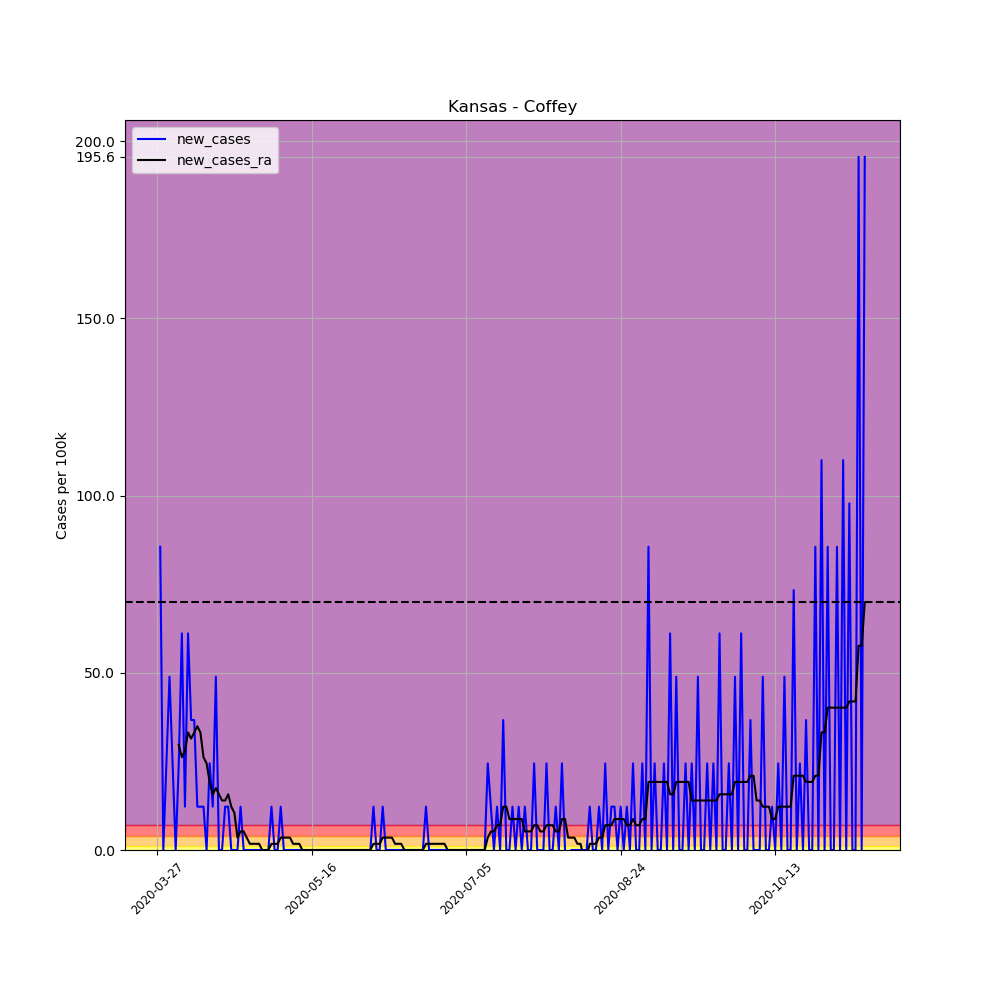

Data behind this chart, as committed beside it:
, date, county, state, fips, cases, deaths, COUNTY, STNAME, CTYNAME, POPESTIMATE2019, per_100k, per_100k_ra, new_cases, new_cases_ra
398340, 2020-03-27, Coffey, Kansas, 20031, 1, 0, 31, Kansas, Coffey, 8179, 12.23, , , 
398341, 2020-03-28, Coffey, Kansas, 20031, 8, 0, 31, Kansas, Coffey, 8179, 97.81, , 85.59, 
398342, 2020-03-29, Coffey, Kansas, 20031, 8, 0, 31, Kansas, Coffey, 8179, 97.81, , 0.0, 
398343, 2020-03-30, Coffey, Kansas, 20031, 10, 0, 31, Kansas, Coffey, 8179, 122.3, , 24.45, 
398344, 2020-03-31, Coffey, Kansas, 20031, 14, 0, 31, Kansas, Coffey, 8179, 171.2, , 48.91, 
398345, 2020-04-01, Coffey, Kansas, 20031, 16, 0, 31, Kansas, Coffey, 8179, 195.6, , 24.45, 
398346, 2020-04-02, Coffey, Kansas, 20031, 16, 1, 31, Kansas, Coffey, 8179, 195.6, 127.5, 0.0, 
398347, 2020-04-03, Coffey, Kansas, 20031, 18, 1, 31, Kansas, Coffey, 8179, 220.1, 157.2, 24.45, 29.69
398348, 2020-04-04, Coffey, Kansas, 20031, 23, 1, 31, Kansas, Coffey, 8179, 281.2, 183.4, 61.13, 26.2
398349, 2020-04-05, Coffey, Kansas, 20031, 24, 0, 31, Kansas, Coffey, 8179, 293.4, 211.3, 12.23, 27.95
398350, 2020-04-06, Coffey, Kansas, 20031, 29, 0, 31, Kansas, Coffey, 8179, 354.6, 244.5, 61.13, 33.19
398351, 2020-04-07, Coffey, Kansas, 20031, 32, 0, 31, Kansas, Coffey, 8179, 391.2, 276, 36.68, 31.44
398352, 2020-04-08, Coffey, Kansas, 20031, 35, 1, 31, Kansas, Coffey, 8179, 427.9, 309.2, 36.68, 33.19
398353, 2020-04-09, Coffey, Kansas, 20031, 36, 1, 31, Kansas, Coffey, 8179, 440.2, 344.1, 12.23, 34.93
398354, 2020-04-10, Coffey, Kansas, 20031, 37, 1, 31, Kansas, Coffey, 8179, 452.4, 377.3, 12.23, 33.19
398355, 2020-04-11, Coffey, Kansas, 20031, 38, 1, 31, Kansas, Coffey, 8179, 464.6, 403.5, 12.23, 26.2
398356, 2020-04-12, Coffey, Kansas, 20031, 38, 1, 31, Kansas, Coffey, 8179, 464.6, 427.9, 0.0, 24.45
398357, 2020-04-13, Coffey, Kansas, 20031, 40, 3, 31, Kansas, Coffey, 8179, 489.1, 447.1, 24.45, 19.21
398358, 2020-04-14, Coffey, Kansas, 20031, 41, 3, 31, Kansas, Coffey, 8179, 501.3, 462.9, 12.23, 15.72
398359, 2020-04-15, Coffey, Kansas, 20031, 45, 6, 31, Kansas, Coffey, 8179, 550.2, 480.3, 48.91, 17.47
398360, 2020-04-16, Coffey, Kansas, 20031, 45, 6, 31, Kansas, Coffey, 8179, 550.2, 496, 0.0, 15.72
398361, 2020-04-17, Coffey, Kansas, 20031, 45, 6, 31, Kansas, Coffey, 8179, 550.2, 510, 0.0, 13.97
398362, 2020-04-18, Coffey, Kansas, 20031, 46, 6, 31, Kansas, Coffey, 8179, 562.4, 524, 12.23, 13.97
398363, 2020-04-19, Coffey, Kansas, 20031, 47, 6, 31, Kansas, Coffey, 8179, 574.6, 539.7, 12.23, 15.72
398364, 2020-04-20, Coffey, Kansas, 20031, 47, 6, 31, Kansas, Coffey, 8179, 574.6, 551.9, 0.0, 12.23
398365, 2020-04-21, Coffey, Kansas, 20031, 47, 6, 31, Kansas, Coffey, 8179, 574.6, 562.4, 0.0, 10.48
398366, 2020-04-22, Coffey, Kansas, 20031, 47, 6, 31, Kansas, Coffey, 8179, 574.6, 565.9, 0.0, 3.493
398367, 2020-04-23, Coffey, Kansas, 20031, 48, 6, 31, Kansas, Coffey, 8179, 586.9, 571.1, 12.23, 5.24
398368, 2020-04-24, Coffey, Kansas, 20031, 48, 7, 31, Kansas, Coffey, 8179, 586.9, 576.4, 0.0, 5.24
398369, 2020-04-25, Coffey, Kansas, 20031, 48, 7, 31, Kansas, Coffey, 8179, 586.9, 579.9, 0.0, 3.493
398370, 2020-04-26, Coffey, Kansas, 20031, 48, 7, 31, Kansas, Coffey, 8179, 586.9, 581.6, 0.0, 1.747
398371, 2020-04-27, Coffey, Kansas, 20031, 48, 7, 31, Kansas, Coffey, 8179, 586.9, 583.4, 0.0, 1.747
398372, 2020-04-28, Coffey, Kansas, 20031, 48, 7, 31, Kansas, Coffey, 8179, 586.9, 585.1, 0.0, 1.747
398373, 2020-04-29, Coffey, Kansas, 20031, 48, 7, 31, Kansas, Coffey, 8179, 586.9, 586.9, 0.0, 1.747
398374, 2020-04-30, Coffey, Kansas, 20031, 48, 8, 31, Kansas, Coffey, 8179, 586.9, 586.9, 0.0, 4.0602442043434294e-15
398375, 2020-05-01, Coffey, Kansas, 20031, 48, 8, 31, Kansas, Coffey, 8179, 586.9, 586.9, 0.0, 4.0602442043434294e-15
398376, 2020-05-02, Coffey, Kansas, 20031, 48, 8, 31, Kansas, Coffey, 8179, 586.9, 586.9, 0.0, 4.0602442043434294e-15
398377, 2020-05-03, Coffey, Kansas, 20031, 49, 8, 31, Kansas, Coffey, 8179, 599.1, 588.6, 12.23, 1.747
398378, 2020-05-04, Coffey, Kansas, 20031, 49, 8, 31, Kansas, Coffey, 8179, 599.1, 590.4, 0.0, 1.747
398379, 2020-05-05, Coffey, Kansas, 20031, 49, 8, 31, Kansas, Coffey, 8179, 599.1, 592.1, 0.0, 1.747
398380, 2020-05-06, Coffey, Kansas, 20031, 50, 8, 31, Kansas, Coffey, 8179, 611.3, 595.6, 12.23, 3.493
398381, 2020-05-07, Coffey, Kansas, 20031, 50, 8, 31, Kansas, Coffey, 8179, 611.3, 599.1, 0.0, 3.493
398382, 2020-05-08, Coffey, Kansas, 20031, 50, 8, 31, Kansas, Coffey, 8179, 611.3, 602.6, 0.0, 3.493
398383, 2020-05-09, Coffey, Kansas, 20031, 50, 8, 31, Kansas, Coffey, 8179, 611.3, 606.1, 0.0, 3.493
398384, 2020-05-10, Coffey, Kansas, 20031, 50, 8, 31, Kansas, Coffey, 8179, 611.3, 607.8, 0.0, 1.747
398385, 2020-05-11, Coffey, Kansas, 20031, 50, 8, 31, Kansas, Coffey, 8179, 611.3, 609.6, 0.0, 1.747
398386, 2020-05-12, Coffey, Kansas, 20031, 50, 8, 31, Kansas, Coffey, 8179, 611.3, 611.3, 0.0, 1.747
398387, 2020-05-13, Coffey, Kansas, 20031, 50, 8, 31, Kansas, Coffey, 8179, 611.3, 611.3, 0.0, 4.0602442043434294e-15
398388, 2020-05-14, Coffey, Kansas, 20031, 50, 8, 31, Kansas, Coffey, 8179, 611.3, 611.3, 0.0, 4.0602442043434294e-15
398389, 2020-05-15, Coffey, Kansas, 20031, 50, 8, 31, Kansas, Coffey, 8179, 611.3, 611.3, 0.0, 4.0602442043434294e-15
398390, 2020-05-16, Coffey, Kansas, 20031, 50, 8, 31, Kansas, Coffey, 8179, 611.3, 611.3, 0.0, 4.0602442043434294e-15
398391, 2020-05-17, Coffey, Kansas, 20031, 50, 8, 31, Kansas, Coffey, 8179, 611.3, 611.3, 0.0, 4.0602442043434294e-15
398392, 2020-05-18, Coffey, Kansas, 20031, 50, 8, 31, Kansas, Coffey, 8179, 611.3, 611.3, 0.0, 4.0602442043434294e-15
398393, 2020-05-19, Coffey, Kansas, 20031, 50, 8, 31, Kansas, Coffey, 8179, 611.3, 611.3, 0.0, 4.0602442043434294e-15
398394, 2020-05-20, Coffey, Kansas, 20031, 50, 8, 31, Kansas, Coffey, 8179, 611.3, 611.3, 0.0, 4.0602442043434294e-15
398395, 2020-05-21, Coffey, Kansas, 20031, 50, 8, 31, Kansas, Coffey, 8179, 611.3, 611.3, 0.0, 4.0602442043434294e-15
398396, 2020-05-22, Coffey, Kansas, 20031, 50, 8, 31, Kansas, Coffey, 8179, 611.3, 611.3, 0.0, 4.0602442043434294e-15
398397, 2020-05-23, Coffey, Kansas, 20031, 50, 8, 31, Kansas, Coffey, 8179, 611.3, 611.3, 0.0, 4.0602442043434294e-15
398398, 2020-05-24, Coffey, Kansas, 20031, 50, 8, 31, Kansas, Coffey, 8179, 611.3, 611.3, 0.0, 4.0602442043434294e-15
398399, 2020-05-25, Coffey, Kansas, 20031, 50, 8, 31, Kansas, Coffey, 8179, 611.3, 611.3, 0.0, 4.0602442043434294e-15
... 170 more rows
